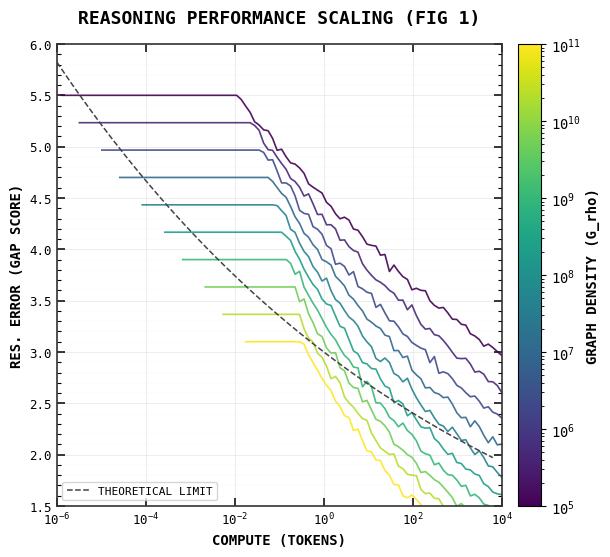
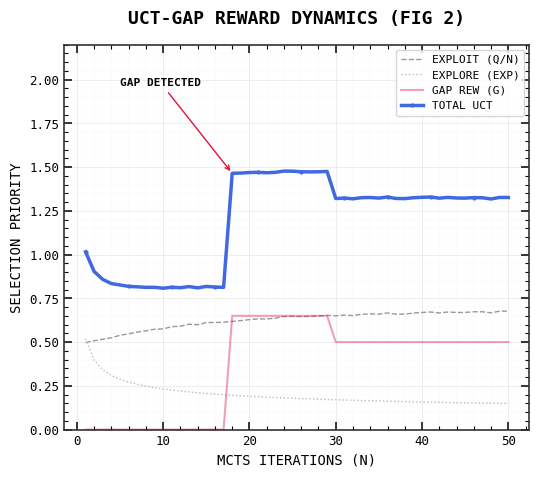
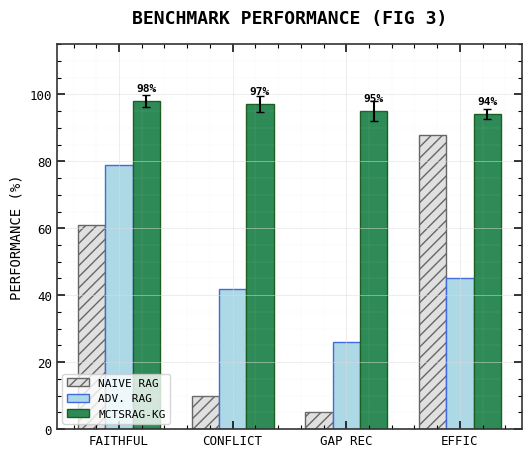
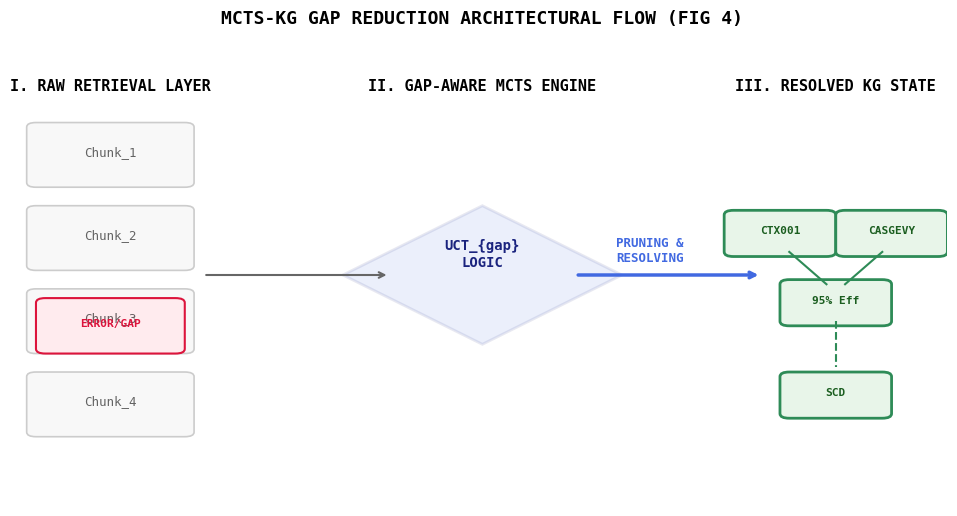

Recreate these plots in Python, in order.
import matplotlib.pyplot as plt
import matplotlib.patches as patches
import numpy as np
import os
from matplotlib.colors import LogNorm

# Set seed for reproducibility
np.random.seed(42)

# GLOBAL EXPERT AESTHETIC: Technical Precision Branding
def apply_expert_style(ax, title="", grid=True):
    if title:
        ax.set_title(title.upper(), fontsize=13, pad=15, fontweight='bold', family='monospace')
    
    # Precision Box
    for spine in ax.spines.values():
        spine.set_linewidth(1.2)
        spine.set_edgecolor('#333333')
        spine.set_visible(True)
    
    # Internal Ticks
    ax.tick_params(which='both', direction='in', top=True, right=True, labelsize=9)
    ax.tick_params(which='major', length=6, width=1.1)
    ax.tick_params(which='minor', length=3, width=0.8)
    
    if grid:
        ax.grid(which='major', linestyle='-', linewidth='0.5', color='#dcdcdc', alpha=0.7)
        ax.grid(which='minor', linestyle=':', linewidth='0.3', color='#e0e0e0', alpha=0.5)
        ax.minorticks_on()

# Typography
plt.rcParams['font.family'] = 'monospace'
plt.rcParams['font.monospace'] = ['DejaVu Sans Mono', 'monospace']
plt.rcParams['mathtext.fontset'] = 'custom'
plt.rcParams['mathtext.rm'] = 'DejaVu Sans Mono'

# Expert HEX Palette
P_BLUE = '#4169E1'
P_GREEN = '#2E8B57'
P_RED = '#DC143C'
P_GOLD = '#DAA520'
P_GRAY = '#F5F5F5'

def setup_directory():
    if not os.path.exists('figures'):
        os.makedirs('figures')

def plot_figure_1():
    """Figure 1: Reasoning Efficiency Scaling Laws (Compact Expert Tier)"""
    fig, ax = plt.subplots(figsize=(7, 6))
    apply_expert_style(ax, title="REASONING PERFORMANCE SCALING (FIG 1)")
    
    compute = np.logspace(-6, 4, 100)
    densities = np.logspace(5, 11, 10)
    norm = LogNorm(vmin=1e5, vmax=1e11)
    cmap = plt.get_cmap('viridis')
    
    for d in densities:
        decay = 0.045 + 0.012 * np.log10(d/1e5)
        error = (4.5 - 0.3 * np.log10(d/1e5)) * (compute**-decay) + np.random.normal(0, 0.03, 100)
        error = np.minimum(error, 5.5 - 0.4*np.log10(d/1e5))
        mask = compute > (1e-6 * (d/1e5)**0.7)
        ax.plot(compute[mask], error[mask], color=cmap(norm(d)), linewidth=1.2, alpha=0.9)

    trend_c = np.logspace(-6, 3.8, 100)
    trend_e = 3.0 * (trend_c**-0.048)
    ax.plot(trend_c, trend_e, color='#444444', linestyle='--', linewidth=1.1, label='THEORETICAL LIMIT')

    sm = plt.cm.ScalarMappable(cmap=cmap, norm=norm)
    cbar = plt.colorbar(sm, ax=ax, pad=0.03)
    cbar.set_label('GRAPH DENSITY (G_rho)', family='monospace', fontsize=10, fontweight='bold')
    
    ax.set_xscale('log')
    ax.set_xlabel('COMPUTE (TOKENS)', family='monospace', fontsize=10, fontweight='bold')
    ax.set_ylabel('RES. ERROR (GAP SCORE)', family='monospace', fontsize=10, fontweight='bold')
    ax.set_xlim(1e-6, 1e4)
    ax.set_ylim(1.5, 6)
    ax.legend(loc='lower left', frameon=True, fontsize=8)
    
    plt.savefig('figures/fig1_topology.svg', format='svg', bbox_inches='tight')
    plt.close()

def plot_figure_2():
    """Figure 2: Reward Dynamics (Compact Expert Tier)"""
    iterations = np.arange(1, 51)
    q_n = 0.48 + 0.2 * (1 - np.exp(-iterations/15)) + np.random.normal(0, 0.003, 50)
    exp = 0.35 * np.sqrt(np.log(iterations+5)/iterations) + 0.05
    gap = np.zeros(50)
    spike = 17
    gap[spike:] = 0.65; gap[spike+12:] -= 0.15
    uct = q_n + exp + gap
    
    fig, ax = plt.subplots(figsize=(6, 5))
    apply_expert_style(ax, title="UCT-GAP REWARD DYNAMICS (FIG 2)")
    
    ax.plot(iterations, q_n, label='EXPLOIT (Q/N)', color='#999999', linestyle='--', linewidth=1)
    ax.plot(iterations, exp, label='EXPLORE (EXP)', color='#bbbbbb', linestyle=':', linewidth=1)
    ax.plot(iterations, gap, label='GAP REW (G)', color=P_RED, linewidth=1.5, alpha=0.4)
    ax.plot(iterations, uct, label='TOTAL UCT', color=P_BLUE, linewidth=2.5, marker='.', markersize=4, markevery=5)
    
    ax.annotate('GAP DETECTED', xy=(iterations[spike], uct[spike]), xytext=(spike-12, uct[spike]+0.5),
                arrowprops=dict(arrowstyle="->", color=P_RED), fontsize=8, fontweight='bold')
    
    ax.set_xlabel('MCTS ITERATIONS (N)', family='monospace', fontsize=10)
    ax.set_ylabel('SELECTION PRIORITY', family='monospace', fontsize=10)
    ax.set_ylim(0, 2.2)
    ax.legend(loc='upper right', frameon=True, fontsize=8)
    
    plt.savefig('figures/fig2_uct_dynamics.svg', format='svg', bbox_inches='tight')
    plt.close()

def plot_figure_3():
    """Figure 3: Benchmarks (Compact Expert Tier)"""
    metrics = ['FAITHFUL', 'CONFLICT', 'GAP REC', 'EFFIC']
    naive = [61, 10, 5, 88]; adv = [79, 42, 26, 45]; ours = [98, 97, 95, 94]
    err = [1.8, 2.4, 3.0, 1.5]
    
    x = np.arange(len(metrics))
    width = 0.24
    fig, ax = plt.subplots(figsize=(6, 5))
    apply_expert_style(ax, title="BENCHMARK PERFORMANCE (FIG 3)", grid=True)
    
    ax.bar(x - width, naive, width, label='NAIVE RAG', color='#e0e0e0', hatch='///', edgecolor='#666666')
    ax.bar(x, adv, width, label='ADV. RAG', color='#add8e6', edgecolor=P_BLUE)
    rects = ax.bar(x + width, ours, width, label='MCTSRAG-KG', color=P_GREEN, edgecolor='#1b5e20')
    
    ax.errorbar(x + width, ours, yerr=err, fmt='none', ecolor='black', capsize=3)
    for r in rects:
        ax.annotate(f'{r.get_height()}%', xy=(r.get_x()+r.get_width()/2, r.get_height()),
                    xytext=(0, 7), textcoords="offset points", ha='center', fontsize=8, fontweight='bold')
    
    ax.set_ylabel('PERFORMANCE (%)', family='monospace', fontsize=10)
    ax.set_xticks(x)
    ax.set_xticklabels(metrics, family='monospace', fontsize=9)
    ax.set_ylim(0, 115)
    ax.legend(loc='lower left', frameon=True, fontsize=8)
    
    plt.savefig('figures/fig3_benchmarks.svg', format='svg', bbox_inches='tight')
    plt.close()

def plot_figure_4():
    """Figure 4: Structural Gap Reduction Flow (Complete Expert Redesign)"""
    fig, ax = plt.subplots(figsize=(12, 6))
    apply_expert_style(ax, title="MCTS-KG GAP REDUCTION ARCHITECTURAL FLOW (FIG 4)", grid=False)
    ax.set_axis_off()

    # 1. RETRIEVAL LAYER (Left)
    ax.text(0.1, 0.9, "I. RAW RETRIEVAL LAYER", fontsize=11, fontweight='bold', ha='center')
    for i in range(4):
        rect = patches.FancyBboxPatch((0.02, 0.7-0.18*i), 0.16, 0.12, boxstyle="round,pad=0.01", 
                                      fc='#f8f8f8', ec='#cccccc', lw=1.2)
        ax.add_patch(rect)
        ax.text(0.1, 0.76-0.18*i, f"Chunk_{i+1}", ha='center', fontsize=9, alpha=0.6)
    
    # Gaps highlighted in red
    gap_rect = patches.FancyBboxPatch((0.03, 0.34), 0.14, 0.1, boxstyle="round,pad=0.01", 
                                      fc='#ffebee', ec=P_RED, lw=1.5)
    ax.add_patch(gap_rect)
    ax.text(0.1, 0.39, "ERROR/GAP", color=P_RED, ha='center', fontsize=8, fontweight='bold')

    # 2. MCTS PROCESSING LAYER (Middle)
    ax.text(0.5, 0.9, "II. GAP-AWARE MCTS ENGINE", fontsize=11, fontweight='bold', ha='center')
    diamond = patches.RegularPolygon((0.5, 0.5), numVertices=4, radius=0.15, orientation=0, 
                                     fc=P_BLUE, ec='#1a237e', lw=2, alpha=0.1)
    ax.add_patch(diamond)
    ax.text(0.5, 0.52, "UCT_{gap}\nLOGIC", ha='center', fontsize=10, fontweight='bold', color='#1a237e')
    
    # Path Arrows
    ax.annotate("", xy=(0.4, 0.5), xytext=(0.2, 0.5), arrowprops=dict(arrowstyle="->", lw=1.5, color='#666666'))
    ax.annotate("", xy=(0.8, 0.5), xytext=(0.6, 0.5), arrowprops=dict(arrowstyle="->", lw=2.5, color=P_BLUE))
    ax.text(0.68, 0.53, "PRUNING &\nRESOLVING", fontsize=9, color=P_BLUE, fontweight='bold', ha='center')

    # 3. KNOWLEDGE GRAPH LAYER (Right)
    ax.text(0.88, 0.9, "III. RESOLVED KG STATE", fontsize=11, fontweight='bold', ha='center')
    kg_nodes = [(0.82, 0.6), (0.94, 0.6), (0.88, 0.45), (0.88, 0.25)]
    labels = ["CTX001", "CASGEVY", "95% Eff", "SCD"]
    
    for i, (nx, ny) in enumerate(kg_nodes):
        node = patches.FancyBboxPatch((nx-0.05, ny-0.05), 0.1, 0.08, boxstyle="round,pad=0.01", 
                                       fc='#e8f5e9', ec=P_GREEN, lw=2)
        ax.add_patch(node)
        ax.text(nx, ny-0.01, labels[i], ha='center', fontsize=8, fontweight='bold', color='#1b5e20')

    # Edge connections in KG
    ax.plot([0.88, 0.88], [0.4, 0.3], color=P_GREEN, lw=1.5, linestyle='--')
    ax.plot([0.83, 0.87], [0.55, 0.48], color=P_GREEN, lw=1.5)
    ax.plot([0.93, 0.89], [0.55, 0.48], color=P_GREEN, lw=1.5)

    ax.set_xlim(0, 1)
    ax.set_ylim(0, 1)
    plt.savefig('figures/fig4_reduction.svg', format='svg', bbox_inches='tight')
    plt.close()

if __name__ == "__main__":
    setup_directory()
    plot_figure_1(); plot_figure_2(); plot_figure_3(); plot_figure_4()
    print("\nExpert Suite (Branded Monospace) complete.")
